Photos from the image-classification dataset "mass_roads_new" in the GitHub repository jaapstefels/leren_beslissen. Its 2 classes are: map, sat.

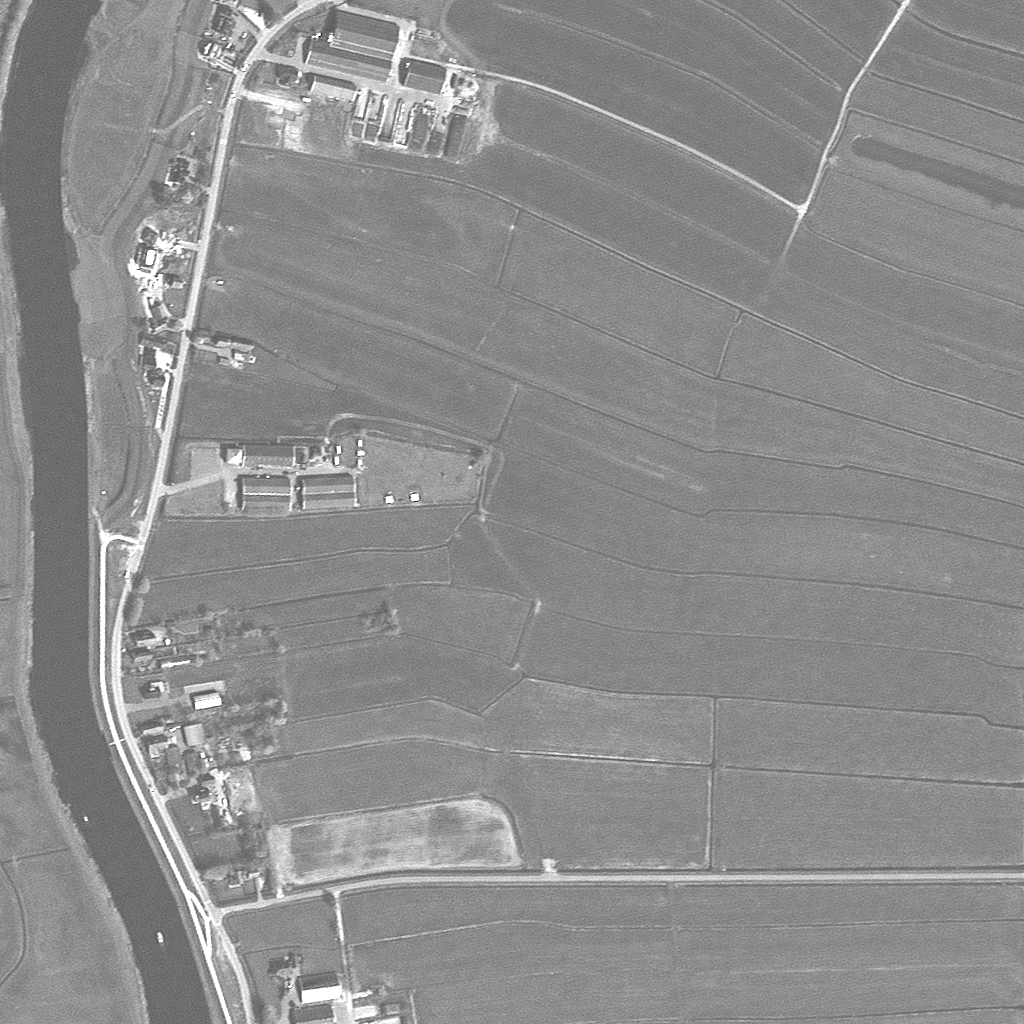
Label: sat

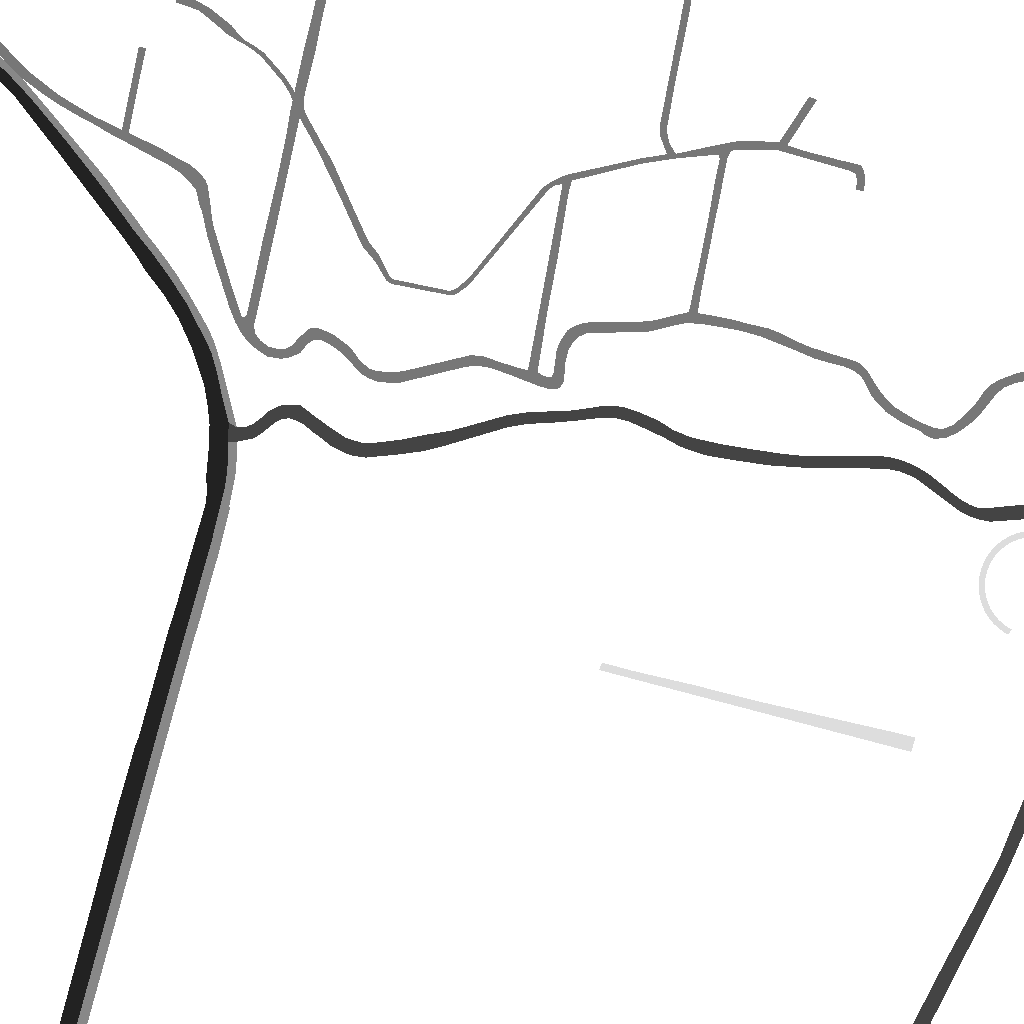
Label: map

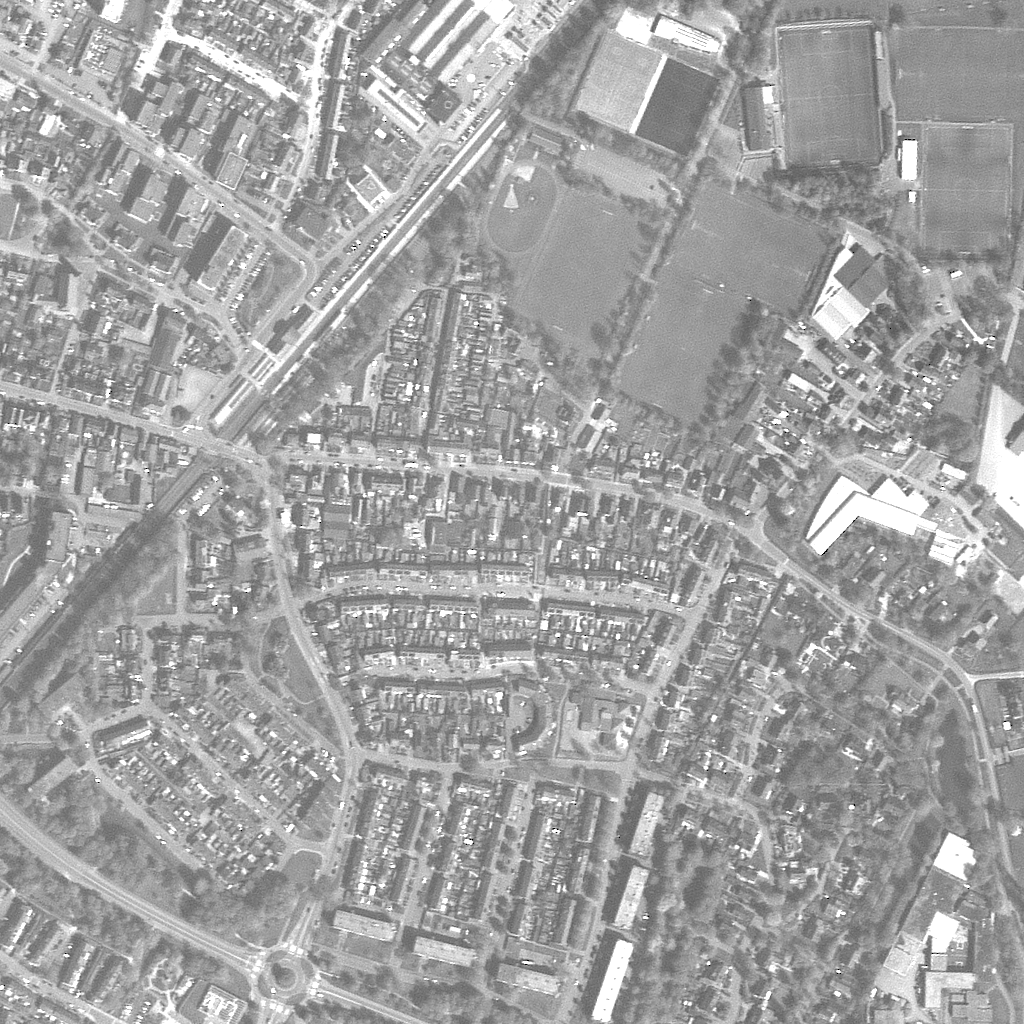
Label: sat

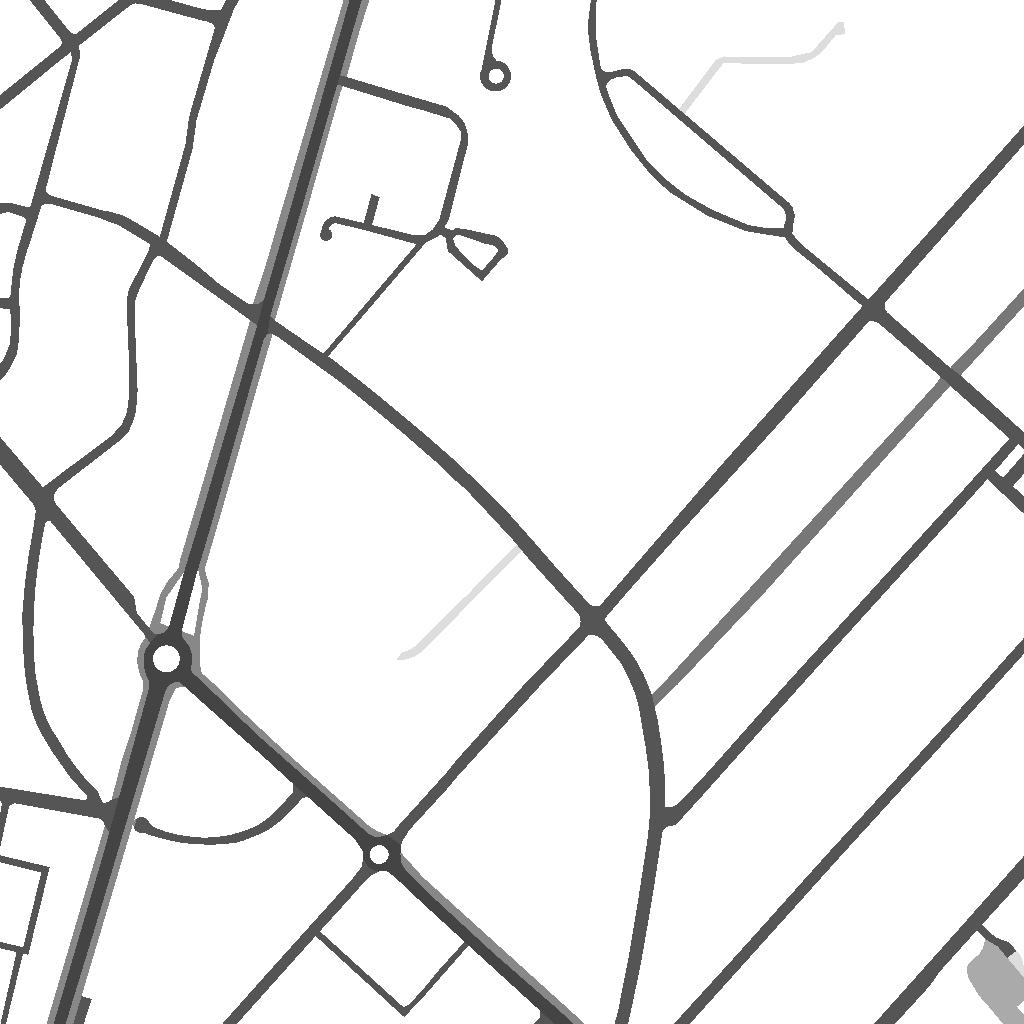
Label: map

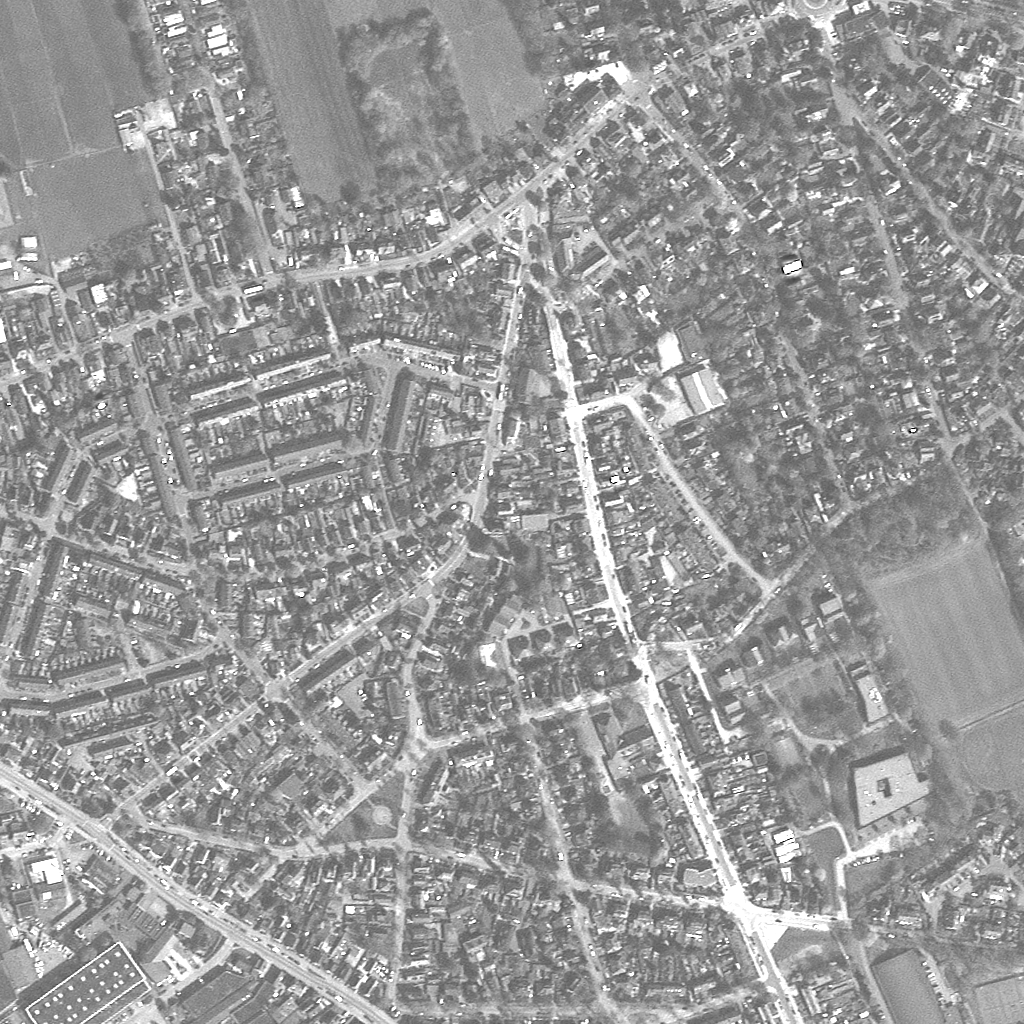
Label: sat
